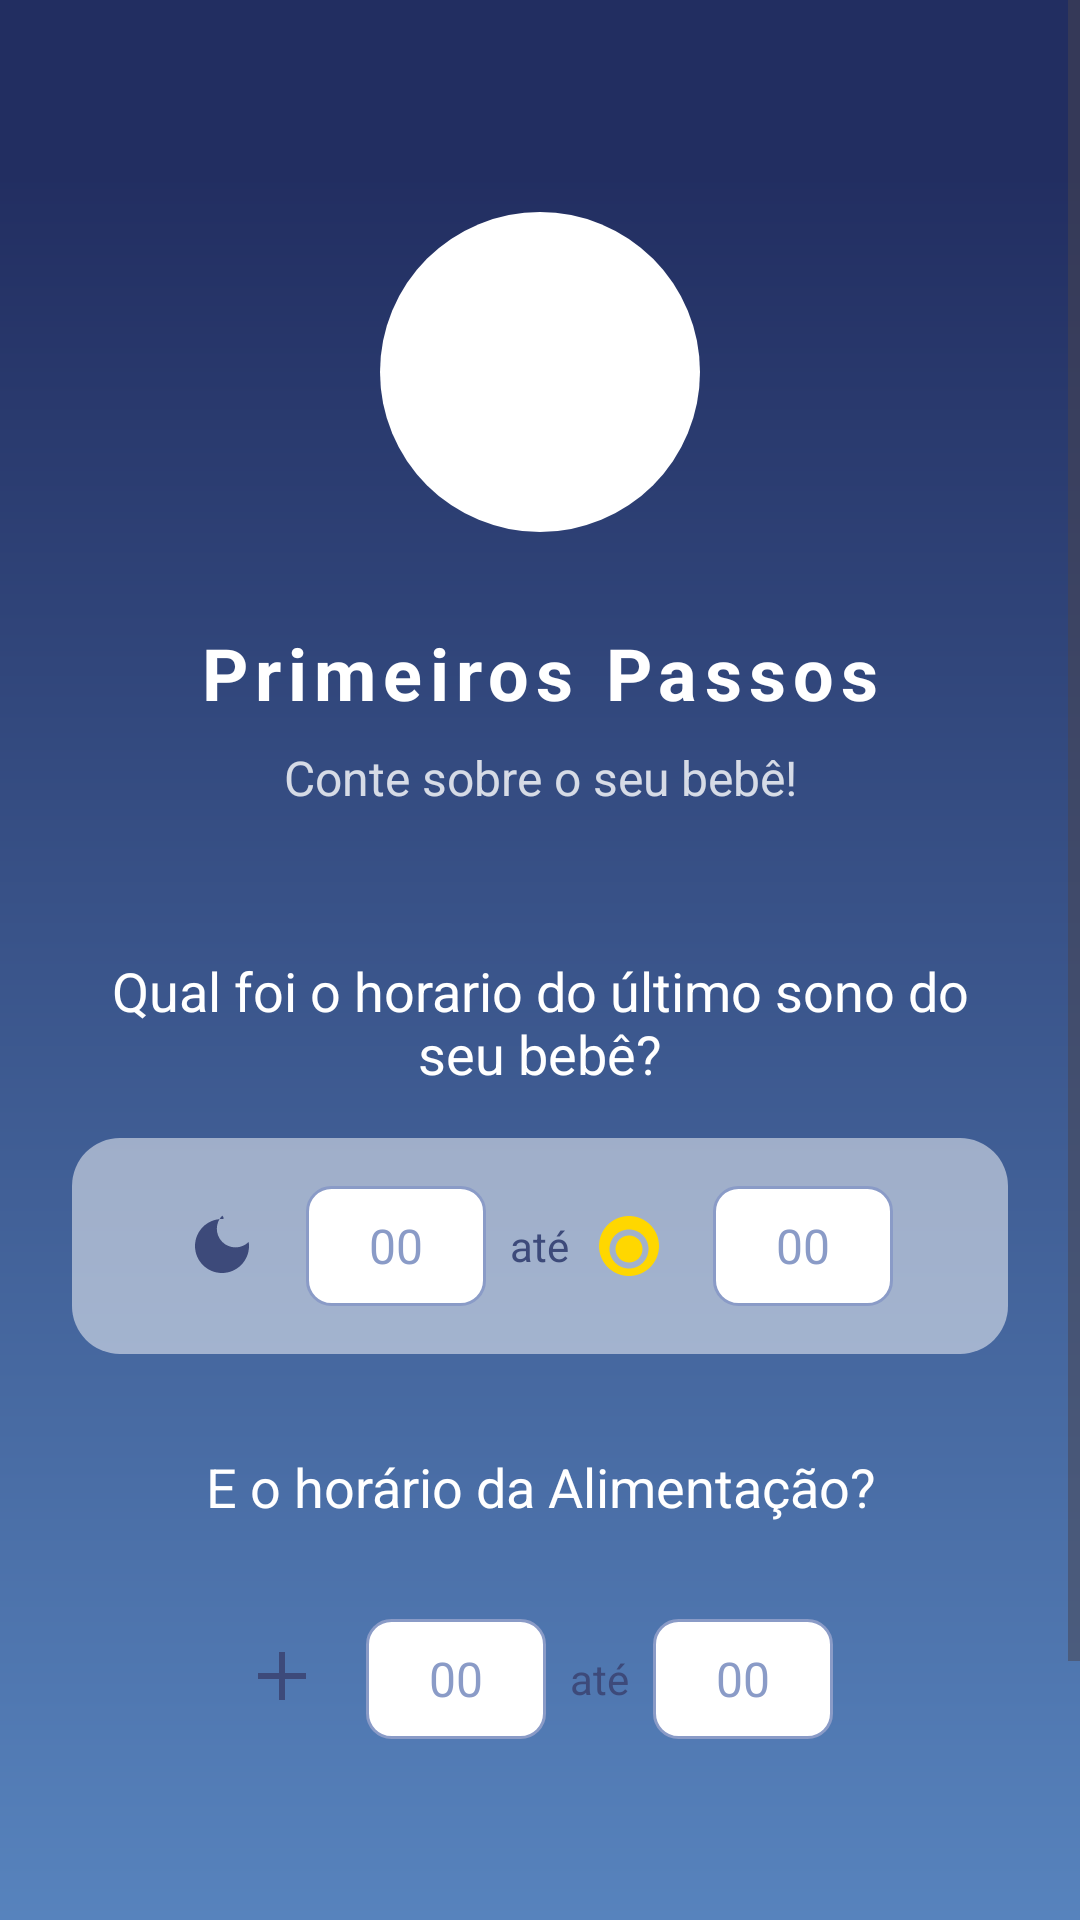

Write the Android layout XML for this screen, with the resource values it uses.
<!-- AndroidManifest.xml: activity theme Theme.NapBabby -->
<!-- res/layout/home.xml -->
<?xml version="1.0" encoding="utf-8"?>
<ScrollView xmlns:android="http://schemas.android.com/apk/res/android"
    xmlns:app="http://schemas.android.com/apk/res-auto"
    xmlns:tools="http://schemas.android.com/tools"
    android:layout_width="match_parent"
    android:layout_height="match_parent"
    android:background="@drawable/bg_gradient"
    android:fillViewport="true">

    <androidx.constraintlayout.widget.ConstraintLayout
        android:layout_width="match_parent"
        android:layout_height="wrap_content"
        android:padding="24dp">

        
        <ImageView
            android:id="@+id/iv_logo"
            android:layout_width="120dp"
            android:layout_height="120dp"
            android:layout_marginTop="40dp"
            android:tint="@color/white"
            android:src="@drawable/logo_babby_foreground"
            app:layout_constraintEnd_toEndOf="parent"
            app:layout_constraintStart_toStartOf="parent"
            app:layout_constraintTop_toTopOf="parent" />

        
        <TextView
            android:id="@+id/tv_title"
            android:layout_width="wrap_content"
            android:layout_height="wrap_content"
            android:layout_marginTop="24dp"
            android:text="Primeiros Passos"
            android:textColor="@color/white"
            android:textSize="24sp"
            android:textStyle="bold"
            android:letterSpacing="0.1"
            app:layout_constraintEnd_toEndOf="parent"
            app:layout_constraintStart_toStartOf="parent"
            app:layout_constraintTop_toBottomOf="@id/iv_logo" />

        
        <TextView
            android:id="@+id/tv_subtitle"
            android:layout_width="wrap_content"
            android:layout_height="wrap_content"
            android:layout_marginTop="8dp"
            android:text="Conte sobre o seu bebê!"
            android:textColor="@color/white_80"
            android:textSize="16sp"
            app:layout_constraintEnd_toEndOf="parent"
            app:layout_constraintStart_toStartOf="parent"
            app:layout_constraintTop_toBottomOf="@id/tv_title" />

        
        <TextView
            android:id="@+id/tv_question1"
            android:layout_width="0dp"
            android:layout_height="wrap_content"
            android:layout_marginTop="48dp"
            android:text="Qual foi o horario do último sono do seu bebê?"
            android:textColor="@color/white"
            android:textSize="18sp"
            android:textAlignment="center"
            app:layout_constraintEnd_toEndOf="parent"
            app:layout_constraintStart_toStartOf="parent"
            app:layout_constraintTop_toBottomOf="@id/tv_subtitle" />

        
        <LinearLayout
            android:id="@+id/ll_sleep_time"
            android:layout_width="0dp"
            android:layout_height="wrap_content"
            android:layout_marginTop="16dp"
            android:background="@drawable/rounded_container"
            android:orientation="horizontal"
            android:padding="16dp"
            android:gravity="center"
            app:layout_constraintEnd_toEndOf="parent"
            app:layout_constraintStart_toStartOf="parent"
            app:layout_constraintTop_toBottomOf="@id/tv_question1">

            
            <ImageView
                android:layout_width="24dp"
                android:layout_height="24dp"
                android:layout_marginEnd="16dp"
                android:src="@drawable/ic_moon"
                android:tint="@color/purple_dark" />

            
            <EditText
                android:id="@+id/et_sleep_hour"
                android:layout_width="60dp"
                android:layout_height="40dp"
                android:background="@drawable/time_input_background"
                android:gravity="center"
                android:hint="00"
                android:inputType="number"
                android:maxLength="2"
                android:textColor="@color/purple_dark"
                android:textColorHint="@color/purple_light"
                android:textSize="16sp" />

            <TextView
                android:layout_width="wrap_content"
                android:layout_height="wrap_content"
                android:layout_marginHorizontal="8dp"
                android:text="até"
                android:textColor="@color/purple_dark"
                android:textSize="14sp" />

            
            <ImageView
                android:layout_width="24dp"
                android:layout_height="24dp"
                android:layout_marginEnd="16dp"
                android:src="@drawable/ic_sun"
                android:tint="@color/yellow" />

            
            <EditText
                android:id="@+id/et_wake_hour"
                android:layout_width="60dp"
                android:layout_height="40dp"
                android:background="@drawable/time_input_background"
                android:gravity="center"
                android:hint="00"
                android:inputType="number"
                android:maxLength="2"
                android:textColor="@color/purple_dark"
                android:textColorHint="@color/purple_light"
                android:textSize="16sp" />

        </LinearLayout>

        
        <TextView
            android:id="@+id/tv_question2"
            android:layout_width="0dp"
            android:layout_height="wrap_content"
            android:layout_marginTop="32dp"
            android:text="E o horário da Alimentação?"
            android:textColor="@color/white"
            android:textSize="18sp"
            android:textAlignment="center"
            app:layout_constraintEnd_toEndOf="parent"
            app:layout_constraintStart_toStartOf="parent"
            app:layout_constraintTop_toBottomOf="@id/ll_sleep_time" />

        
        <LinearLayout
            android:id="@+id/ll_feeding_time"
            android:layout_width="0dp"
            android:layout_height="wrap_content"
            android:layout_marginTop="16dp"
            android:background="@drawable/rounded_container_background"
            android:orientation="horizontal"
            android:padding="16dp"
            android:gravity="center"
            app:layout_constraintEnd_toEndOf="parent"
            app:layout_constraintStart_toStartOf="parent"
            app:layout_constraintTop_toBottomOf="@id/tv_question2">

            
            <ImageView
                android:layout_width="24dp"
                android:layout_height="24dp"
                android:layout_marginEnd="16dp"
                android:src="@drawable/ic_bottle"
                android:tint="@color/purple_dark" />

            
            <EditText
                android:id="@+id/et_feeding_hour1"
                android:layout_width="60dp"
                android:layout_height="40dp"
                android:background="@drawable/time_input_background"
                android:gravity="center"
                android:hint="00"
                android:inputType="number"
                android:maxLength="2"
                android:textColor="@color/purple_dark"
                android:textColorHint="@color/purple_light"
                android:textSize="16sp" />

            <TextView
                android:layout_width="wrap_content"
                android:layout_height="wrap_content"
                android:layout_marginHorizontal="8dp"
                android:text="até"
                android:textColor="@color/purple_dark"
                android:textSize="14sp" />

            
            <EditText
                android:id="@+id/et_feeding_hour2"
                android:layout_width="60dp"
                android:layout_height="40dp"
                android:background="@drawable/time_input_background"
                android:gravity="center"
                android:hint="00"
                android:inputType="number"
                android:maxLength="2"
                android:textColor="@color/purple_dark"
                android:textColorHint="@color/purple_light"
                android:textSize="16sp" />

        </LinearLayout>

        
        <LinearLayout
            android:id="@+id/ll_navigation"
            android:layout_width="0dp"
            android:layout_height="wrap_content"
            android:layout_marginTop="48dp"
            android:layout_marginBottom="24dp"
            android:orientation="horizontal"
            android:gravity="center"
            app:layout_constraintBottom_toBottomOf="parent"
            app:layout_constraintEnd_toEndOf="parent"
            app:layout_constraintStart_toStartOf="parent"
            app:layout_constraintTop_toBottomOf="@id/ll_feeding_time">

            
            <ImageButton
                android:id="@+id/btn_back"
                android:layout_width="48dp"
                android:layout_height="48dp"
                android:layout_marginEnd="120dp"
                android:background="@drawable/navigation_button_background"
                android:src="@drawable/ic_arrow_left"
                android:tint="@color/white" />

            
            <ImageButton
                android:id="@+id/btn_next"
                android:layout_width="48dp"
                android:layout_height="48dp"
                android:background="@drawable/navigation_button_background"
                android:src="@drawable/ic_arrow_right"
                android:tint="@color/white" />

        </LinearLayout>

    </androidx.constraintlayout.widget.ConstraintLayout>

</ScrollView>
<!-- resources referenced by this layout -->
<resources>
  <color name="purple_dark">#3D4A7A</color>
  <color name="purple_light">#8A9BC7</color>
  <color name="white">#FFFFFF</color>
  <color name="white_80">#CCFFFFFF</color>
  <color name="yellow">#FFD700</color>
  <!-- drawable bg_gradient (drawable) -->
  <?xml version="1.0" encoding="utf-8"?>
  <shape xmlns:android="http://schemas.android.com/apk/res/android"
      android:shape="rectangle">
      <gradient
          android:angle="10"
          android:endColor="@color/gradient_end"
          android:centerColor="#222E61"
          android:centerX="0.09"
          android:startColor="@color/gradient_start"
          android:endX="0.84" />
          android:type="linear" />
  </shape>
  <!-- drawable ic_bottle (drawable) -->
  <vector xmlns:android="http://schemas.android.com/apk/res/android"
      android:width="24dp"
      android:height="24dp"
      android:viewportWidth="24"
      android:viewportHeight="24">
      <path
          android:fillColor="#FF000000"
          android:pathData="M13,10L13,3L11,3L11,10L4,10L4,12L11,12L11,19L13,19L13,12L20,12L20,10L13,10Z"/>
  </vector>
  <!-- drawable ic_moon (drawable) -->
  <?xml version="1.0" encoding="utf-8"?>
  <vector xmlns:android="http://schemas.android.com/apk/res/android"
      android:width="24dp"
      android:height="24dp"
      android:viewportWidth="24"
      android:viewportHeight="24">
      <path
          android:fillColor="#FF000000"
          android:pathData="M12,3c-4.97,0 -9,4.03 -9,9s4.03,9 9,9 9,-4.03 9,-9c0,-0.46 -0.04,-0.92 -0.1,-1.36a5.99,5.99 0 0,1 -8.8,-8.8C12.92,3.04 12.46,3 12,3z"/>
  </vector>
  <!-- drawable ic_sun (drawable) -->
  <vector xmlns:android="http://schemas.android.com/apk/res/android"
      android:width="24dp"
      android:height="24dp"
      android:viewportWidth="24"
      android:viewportHeight="24">
      <path
          android:fillColor="#FF000000"
          android:pathData="M12,17.5c-2.48,0 -4.5,-2.02 -4.5,-4.5s2.02,-4.5 4.5,-4.5 4.5,2.02 4.5,4.5 -2.02,4.5 -4.5,4.5zM12,2c-5.52,0 -10,4.48 -10,10s4.48,10 10,10 10,-4.48 10,-10 -4.48,-10 -10,-10zM12,19.5c-3.59,0 -6.5,-2.91 -6.5,-6.5s2.91,-6.5 6.5,-6.5 6.5,2.91 6.5,6.5 -2.91,6.5 -6.5,6.5z"/>
  </vector>
  <!-- drawable logo_babby_foreground (drawable) -->
  <vector xmlns:android="http://schemas.android.com/apk/res/android"
      android:width="108dp"
      android:height="108dp"
      android:viewportWidth="108"
      android:viewportHeight="108">
      <path
          android:fillColor="#FF000000"
          android:pathData="M54,54m-48,0a48,48 0,1 1,96 0a48,48 0,1 1,-96 0"/>
  </vector>
  <!-- drawable navigation_button_background (drawable) -->
  <?xml version="1.0" encoding="utf-8"?>
  <shape xmlns:android="http://schemas.android.com/apk/res/android">
      <solid android:color="#B39DDB" />
      <corners android:radius="24dp" />
  </shape>
  <!-- drawable rounded_container (drawable) -->
  <?xml version="1.0" encoding="utf-8"?>
  <shape xmlns:android="http://schemas.android.com/apk/res/android">
      <solid android:color="@color/container_background" />
      <corners android:radius="16dp" />
  </shape>
  <!-- drawable time_input_background (drawable) -->
  <?xml version="1.0" encoding="utf-8"?>
  <shape xmlns:android="http://schemas.android.com/apk/res/android">
      <solid android:color="@color/input_background" />
      <corners android:radius="8dp" />
      <stroke
          android:width="1dp"
          android:color="@color/purple_light" />
  </shape>
  <style name="Theme.NapBabby" parent="Base.Theme.NapBabby" />
  <color name="gradient_end">#5783BD</color>
  <color name="gradient_start">#222E61</color>
  <color name="container_background">#80FFFFFF</color>
  <color name="input_background">#FFFFFF</color>
  <style name="Base.Theme.NapBabby" parent="Theme.Material3.DayNight.NoActionBar">
          
          
      </style>
</resources>
